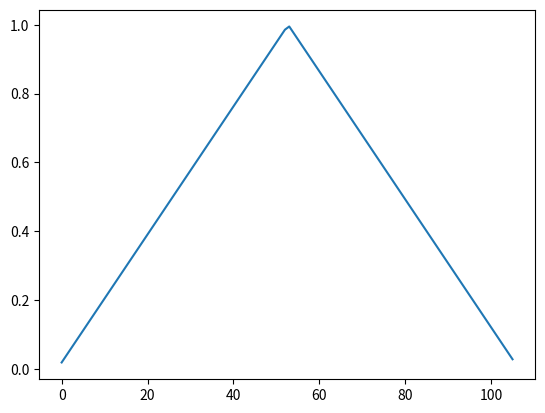

This figure's Python source:
import numpy as np
import pandas as pd

import matplotlib.pyplot as plt

def mf_trimf(left_bound,right_bound,data):
    center_x = (right_bound - left_bound)/2
    if data < center_x:
        k = (0 - 1) / (left_bound - center_x)
        b = (0 - k * left_bound)
        return k * data + b
    else:
        k = (1 - 0) / (center_x - right_bound)
        b = (1 - k * center_x)
        return k * data + b
    pass

# res = []
x_s = []
y_s = []
left = 1
right = 107
for x in range(1, 107):
    y = mf_trimf(left_bound=0,right_bound=107.5,data=x)
    x_s.append(x)
    y_s.append(y)

# plt.scatter(x,y)
plt.plot(y_s)
plt.show()

def mf_gaussian(center,scale,mean):

    pass

def mamdani_inference():

    pass
